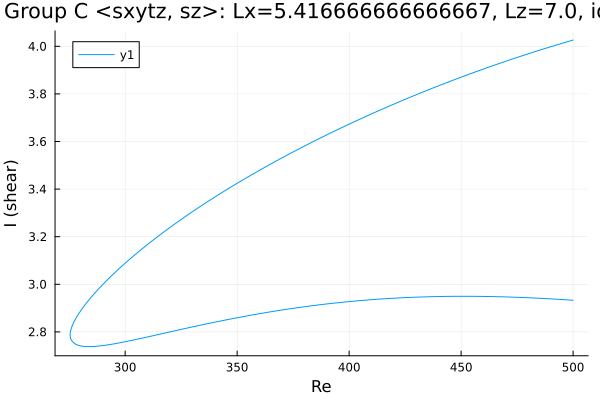

The table this chart was drawn from, first rows:
Re, shear
500.0, 4.026
499, 4.024
497.6, 4.02
496.2, 4.016
494.8, 4.012
493.4, 4.008
491.9, 4.004
490.5, 4
489.1, 3.996
487.7, 3.992
486.3, 3.987
484.9, 3.983
483.5, 3.979
482, 3.975
480.6, 3.97
479.2, 3.966
477.8, 3.962
476.4, 3.958
475, 3.953
473.6, 3.949
472.1, 3.944
470.7, 3.94
469.3, 3.935
467.9, 3.931
466.5, 3.926
465.1, 3.922
463.7, 3.917
462.2, 3.912
460.8, 3.907
459.4, 3.903
458, 3.898
456.6, 3.893
455.2, 3.888
453.8, 3.883
452.3, 3.879
450.9, 3.874
449.5, 3.869
448.8, 3.866
447.4, 3.861
446, 3.856
444.6, 3.851
443.2, 3.846
441.8, 3.841
440.4, 3.836
438.9, 3.83
437.5, 3.825
436.1, 3.82
434.7, 3.815
433.3, 3.809
431.9, 3.804
430.5, 3.798
429, 3.793
427.6, 3.788
426.2, 3.782
424.8, 3.776
423.4, 3.771
422, 3.765
420.6, 3.76
419.1, 3.754
417.7, 3.748
... 333 more rows
